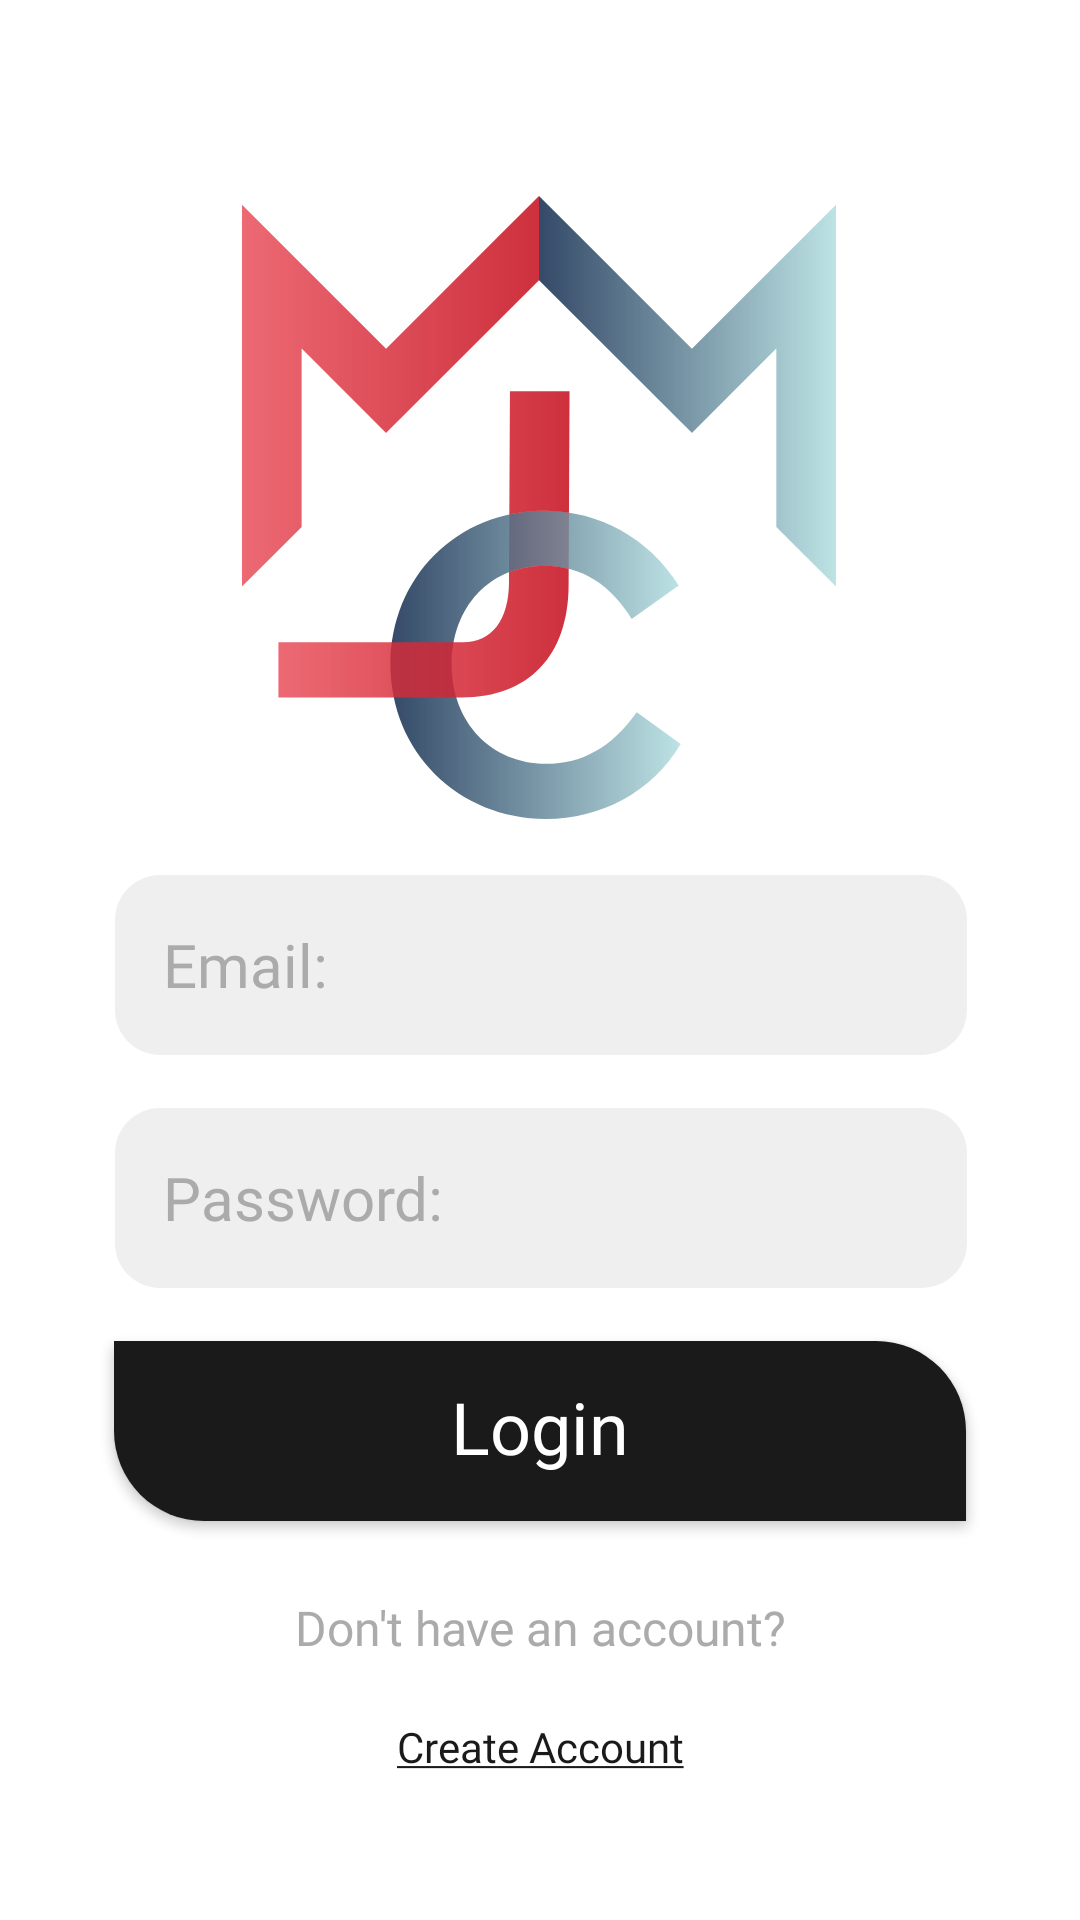

Write the Android layout XML for this screen, with the resource values it uses.
<!-- AndroidManifest.xml: application theme Theme.B07projectteam1 -->
<!-- res/layout/activity_vendor_login.xml -->
<?xml version="1.0" encoding="utf-8"?>
<androidx.constraintlayout.widget.ConstraintLayout xmlns:android="http://schemas.android.com/apk/res/android"
    xmlns:app="http://schemas.android.com/apk/res-auto"
    xmlns:tools="http://schemas.android.com/tools"
    android:layout_width="match_parent"
    android:layout_height="match_parent"
    android:background="@color/pure_white"
    tools:context=".VendorLogin">

    <Button
        android:id="@+id/login_button_vendor_login_activity"
        android:layout_width="284dp"
        android:layout_height="60dp"
        android:background="@drawable/entry_button_background"
        android:fontFamily="@font/mundial_demibold"
        android:gravity="center"
        android:includeFontPadding="false"
        android:onClick="onClickLogin"
        android:text="@string/login_button_text"
        android:textAllCaps="false"
        android:textColor="@color/pure_white"
        android:textSize="24sp"
        app:layout_constraintBottom_toTopOf="@+id/vendor_login_activity_no_account_question_text"
        app:layout_constraintEnd_toEndOf="parent"
        app:layout_constraintStart_toStartOf="parent"
        app:layout_constraintTop_toBottomOf="@+id/vendor_login_activity_password_input_field" />

    <ImageView
        android:id="@+id/logo_vendor_login_activity"
        android:layout_width="198dp"
        android:layout_height="209dp"
        android:contentDescription="@string/logo_content_description"
        app:layout_constraintBottom_toBottomOf="parent"
        app:layout_constraintEnd_toEndOf="parent"
        app:layout_constraintHorizontal_bias="0.497"
        app:layout_constraintStart_toStartOf="parent"
        app:layout_constraintTop_toTopOf="parent"
        app:layout_constraintVertical_bias="0.15"
        app:srcCompat="@drawable/logo" />

    <EditText
        android:id="@+id/vendor_login_activity_email_input_field"
        android:layout_width="284dp"
        android:layout_height="60dp"
        android:background="@drawable/login_info_entry_box_background"
        android:ems="10"
        android:fontFamily="@font/mundial_light"
        android:gravity="start|center_vertical"
        android:hint="@string/email_entry_box_text"
        android:inputType="textEmailAddress"
        android:paddingStart="16dp"
        android:paddingEnd="16dp"
        android:textColor="@color/black"
        android:textColorHighlight="@color/dark_gray"
        android:textColorHint="@color/dark_gray"
        android:textColorLink="@color/dark_blue"
        android:textSize="20sp"
        app:layout_constraintBottom_toTopOf="@+id/vendor_login_activity_password_input_field"
        app:layout_constraintEnd_toEndOf="parent"
        app:layout_constraintHorizontal_bias="0.503"
        app:layout_constraintStart_toStartOf="parent"
        app:layout_constraintTop_toBottomOf="@+id/logo_vendor_login_activity" />

    <EditText
        android:id="@+id/vendor_login_activity_password_input_field"
        android:layout_width="284dp"
        android:layout_height="60dp"
        android:background="@drawable/login_info_entry_box_background"
        android:ems="10"
        android:fontFamily="@font/mundial_light"
        android:gravity="start|center_vertical"
        android:hint="@string/password_entry_box_text"
        android:inputType="textPassword"
        android:paddingStart="16dp"
        android:paddingEnd="16dp"
        android:textColorHint="@color/dark_gray"
        android:textSize="20sp"
        app:layout_constraintBottom_toTopOf="@+id/vendor_login_activity_no_account_question_text"
        app:layout_constraintEnd_toEndOf="parent"
        app:layout_constraintHorizontal_bias="0.503"
        app:layout_constraintStart_toStartOf="parent"
        app:layout_constraintTop_toBottomOf="@+id/logo_vendor_login_activity" />

    <TextView
        android:id="@+id/vendor_login_activity_invalid_credentials_error"
        android:layout_width="0dp"
        android:layout_height="36dp"
        android:ems="10"
        android:fontFamily="@font/mundial_regular"
        android:gravity="center"
        android:inputType="text"
        android:text="@string/login_activity_invalid_credentials_error_text"
        android:textColor="@color/red"
        android:textSize="16sp"
        app:layout_constraintBottom_toTopOf="@+id/vendor_login_activity_no_account_question_text"
        app:layout_constraintEnd_toEndOf="@+id/login_button_vendor_login_activity"
        app:layout_constraintHorizontal_bias="0.0"
        app:layout_constraintStart_toStartOf="@+id/login_button_vendor_login_activity"
        app:layout_constraintTop_toBottomOf="@+id/login_button_vendor_login_activity" />

    <TextView
        android:id="@+id/vendor_login_activity_no_account_question_text"
        android:layout_width="170dp"
        android:layout_height="36dp"
        android:ems="10"
        android:fontFamily="@font/mundial_regular"
        android:gravity="center"
        android:inputType="text"
        android:text="@string/no_account_question_text"
        android:textColor="@color/dark_gray"
        android:textSize="16sp"
        app:layout_constraintBottom_toBottomOf="parent"
        app:layout_constraintEnd_toEndOf="parent"
        app:layout_constraintStart_toStartOf="parent"
        app:layout_constraintTop_toBottomOf="@+id/logo_vendor_login_activity"
        app:layout_constraintVertical_bias="0.76" />

    <Button
        android:id="@+id/create_account_button_vendor_login_activity"
        android:layout_width="200dp"
        android:layout_height="36dp"
        android:background="#00FFFFFF"
        android:fontFamily="@font/mundial_regular"
        android:gravity="center"
        android:includeFontPadding="false"
        android:onClick="onClickCreateAccount"
        android:text="@string/create_account_button_text_underlined"
        android:textAllCaps="false"
        android:textColor="@color/black"
        android:textSize="14sp"
        app:layout_constraintBottom_toBottomOf="parent"
        app:layout_constraintEnd_toEndOf="@+id/vendor_login_activity_no_account_question_text"
        app:layout_constraintStart_toStartOf="@+id/vendor_login_activity_no_account_question_text"
        app:layout_constraintTop_toBottomOf="@+id/vendor_login_activity_no_account_question_text"
        app:layout_constraintVertical_bias="0.100000024" />

</androidx.constraintlayout.widget.ConstraintLayout>
<!-- resources referenced by this layout -->
<resources>
  <color name="black">#1A1A1A</color>
  <color name="dark_blue">#1D3557</color>
  <color name="dark_gray">#ABABAB</color>
  <color name="pure_white">#FFFFFFFF</color>
  <color name="red">#E63946</color>
  <!-- drawable entry_button_background (drawable) -->
  <?xml version="1.0" encoding="utf-8"?>
  <shape xmlns:android="http://schemas.android.com/apk/res/android"
      android:shape="rectangle">
      <solid android:color= "@color/black" />
      <corners android:bottomLeftRadius="30dp"
          android:topRightRadius="30dp" />
  </shape>
  <!-- drawable login_info_entry_box_background (drawable) -->
  <?xml version="1.0" encoding="utf-8"?>
  <shape xmlns:android="http://schemas.android.com/apk/res/android"
      android:shape="rectangle">
      <solid android:color= "@color/light_gray" />
      <corners android:radius="15dp" />
  </shape>
  <!-- drawable logo: vector/xml drawable (drawable, 3798 chars, omitted) -->
  <string name="create_account_button_text_underlined"><u>Create Account</u></string>
  <string name="email_entry_box_text">Email:</string>
  <string name="login_activity_invalid_credentials_error_text" />
  <string name="login_button_text">Login</string>
  <string name="logo_content_description">Javan Codewell Shopping Center Logo</string>
  <string name="no_account_question_text">Don\'t have an account?</string>
  <string name="password_entry_box_text">Password:</string>
  <style name="Theme.B07projectteam1" parent="Theme.MaterialComponents.DayNight.DarkActionBar">
          
  
  
  
  
  
  
  
  
  
  
      </style>
  <color name="light_gray">#EFEFEF</color>
</resources>
